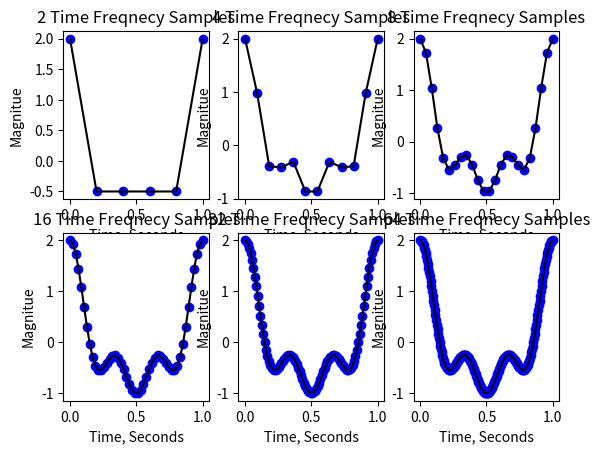

The script that saved this image:
import numpy as np
import matplotlib.pyplot as plt

Freq1 = 1
Freq2 = 2
Freq3 = 3

X2xFreq1 = np.linspace(0, 1, 2*Freq3, endpoint=True)
X4xFreq1 = np.linspace(0, 1, 4*Freq3, endpoint=True)
X8xFreq1 = np.linspace(0, 1, 8*Freq3, endpoint=True)
X16xFreq1 = np.linspace(0, 1, 16*Freq3, endpoint=True)
X32xFreq1 = np.linspace(0, 1, 32*Freq3, endpoint=True)
X64xFreq1 = np.linspace(0, 1, 64*Freq3, endpoint=True)

w1 = 2 * np.pi * Freq1
w2 = 2 * np.pi * Freq2
w3 = 2 * np.pi * Freq3

YArray2xSamples = [np.cos(w1*SamplePoint)+0.5*np.cos(w2*SamplePoint)+ 0.5*np.cos(w3*SamplePoint) for SamplePoint in X2xFreq1]
YArray4xSamples = [np.cos(w1*SamplePoint)+0.5*np.cos(w2*SamplePoint)+ 0.5*np.cos(w3*SamplePoint) for SamplePoint in X4xFreq1]
YArray8xSamples = [np.cos(w1*SamplePoint)+0.5*np.cos(w2*SamplePoint)+ 0.5*np.cos(w3*SamplePoint) for SamplePoint in X8xFreq1]
YArray16xSamples = [np.cos(w1*SamplePoint)+0.5*np.cos(w2*SamplePoint)+ 0.5*np.cos(w3*SamplePoint) for SamplePoint in X16xFreq1]
YArray32xSamples = [np.cos(w1*SamplePoint)+0.5*np.cos(w2*SamplePoint)+ 0.5*np.cos(w3*SamplePoint) for SamplePoint in X32xFreq1]
YArray64xSamples = [np.cos(w1*SamplePoint)+0.5*np.cos(w2*SamplePoint)+ 0.5*np.cos(w3*SamplePoint) for SamplePoint in X64xFreq1]

# 2 * Frequency Samples
plt.subplot(231)
plt.plot(X2xFreq1,YArray2xSamples,'bo', X2xFreq1,YArray2xSamples, 'k')
plt.xlabel('Time, Seconds')
plt.ylabel('Magnitue')
plt.title("2 Time Freqnecy Samples")

# 4 * Frequency Samples
plt.subplot(232)
plt.plot(X4xFreq1,YArray4xSamples, 'bo', X4xFreq1,YArray4xSamples, 'k')
plt.xlabel('Time, Seconds')
plt.ylabel('Magnitue')
plt.title("4 Time Freqnecy Samples")

# 8 * Frequency Samples
plt.subplot(233)
plt.plot(X8xFreq1,YArray8xSamples, 'bo', X8xFreq1,YArray8xSamples, 'k')
plt.xlabel('Time, Seconds')
plt.ylabel('Magnitue')
plt.title("8 Time Freqnecy Samples")

# 16 * Frequency Samples
plt.subplot(234)
plt.plot(X16xFreq1,YArray16xSamples, 'bo', X16xFreq1,YArray16xSamples, 'k')
plt.xlabel('Time, Seconds')
plt.ylabel('Magnitue')
plt.title("16 Time Freqnecy Samples")

# 32 * Frequency Samples
plt.subplot(235)
plt.plot(X32xFreq1,YArray32xSamples, 'bo', X32xFreq1,YArray32xSamples, 'k')
plt.xlabel('Time, Seconds')
plt.ylabel('Magnitue')
plt.title("32 Time Freqnecy Samples")

# 64 * Frequency Samples
plt.subplot(236)
plt.plot(X64xFreq1,YArray64xSamples, 'bo', X64xFreq1,YArray64xSamples, 'k')
plt.xlabel('Time, Seconds')
plt.ylabel('Magnitue')
plt.title("64 Time Freqnecy Samples")


plt.show()
